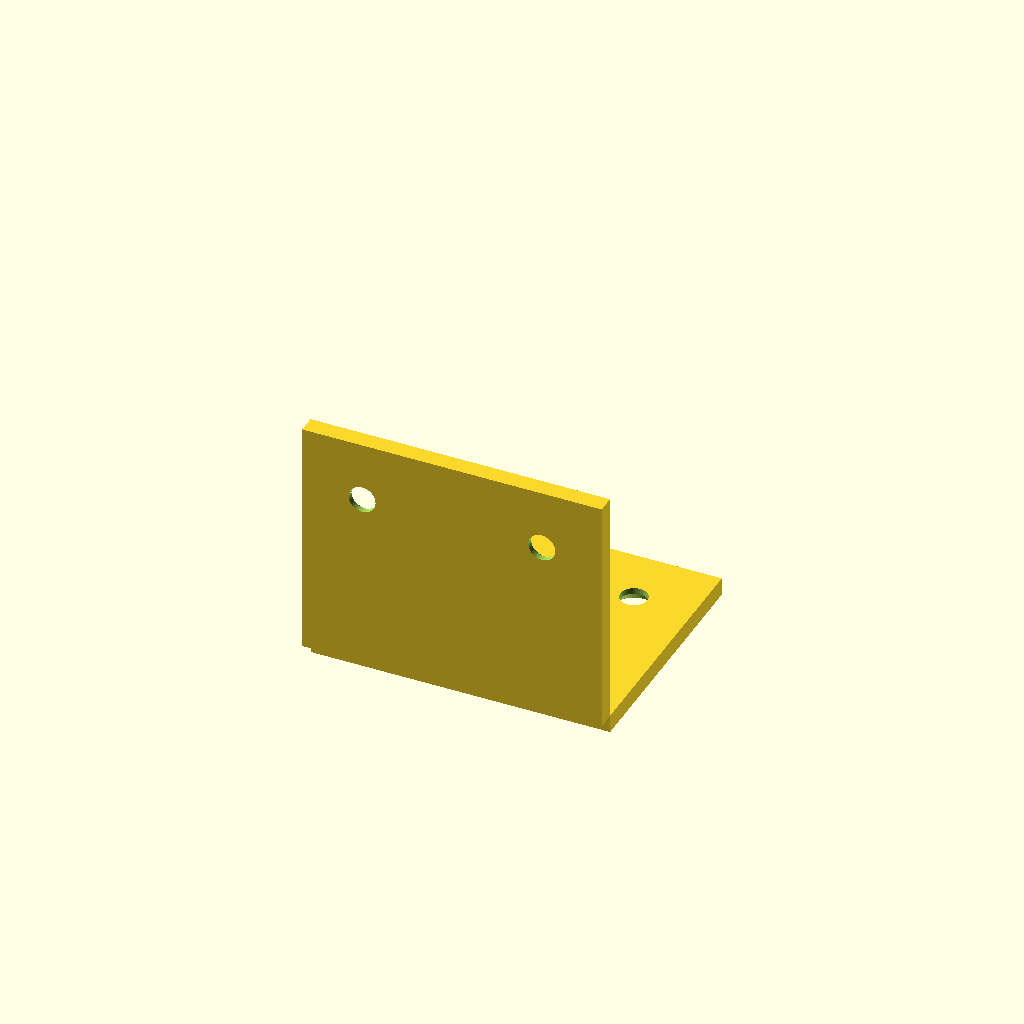
Cell 1: rendered with the file's own defaults.
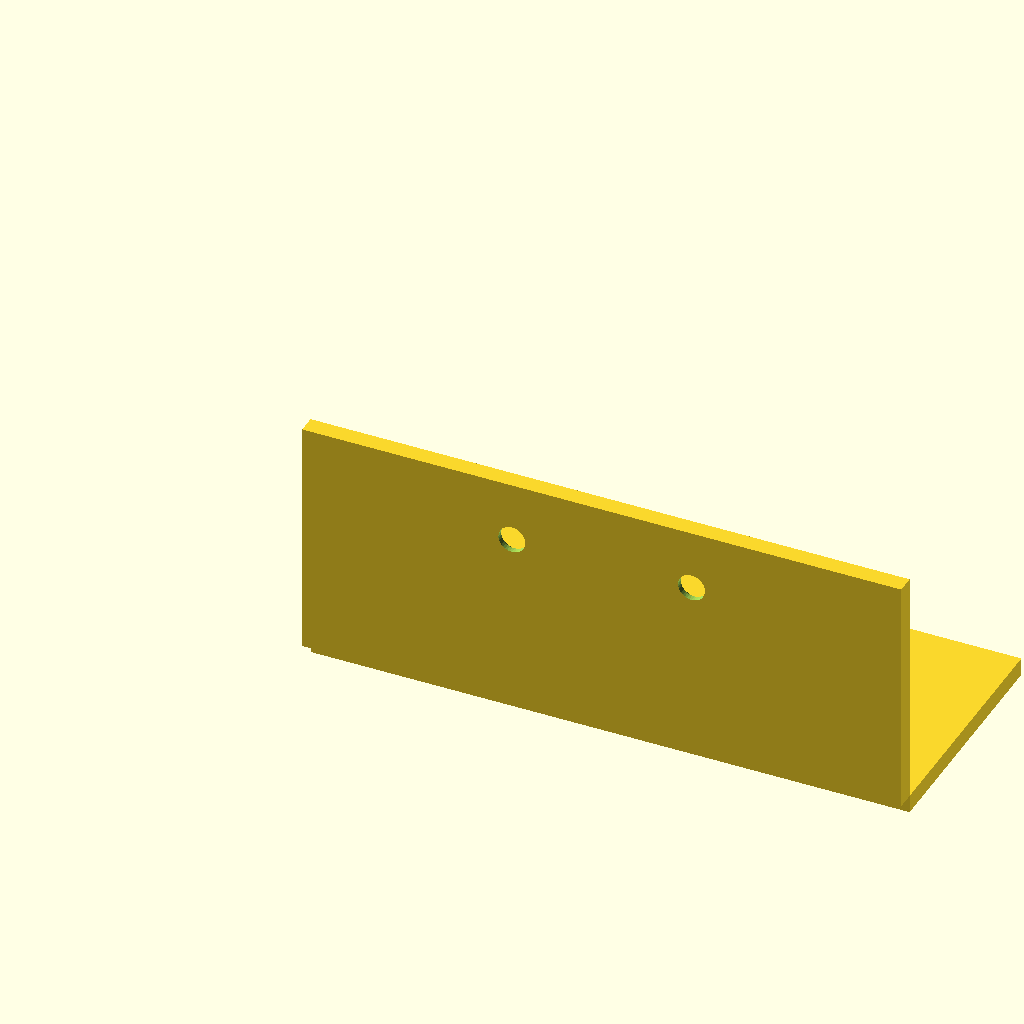
Cell 2: the same model with width = 100.
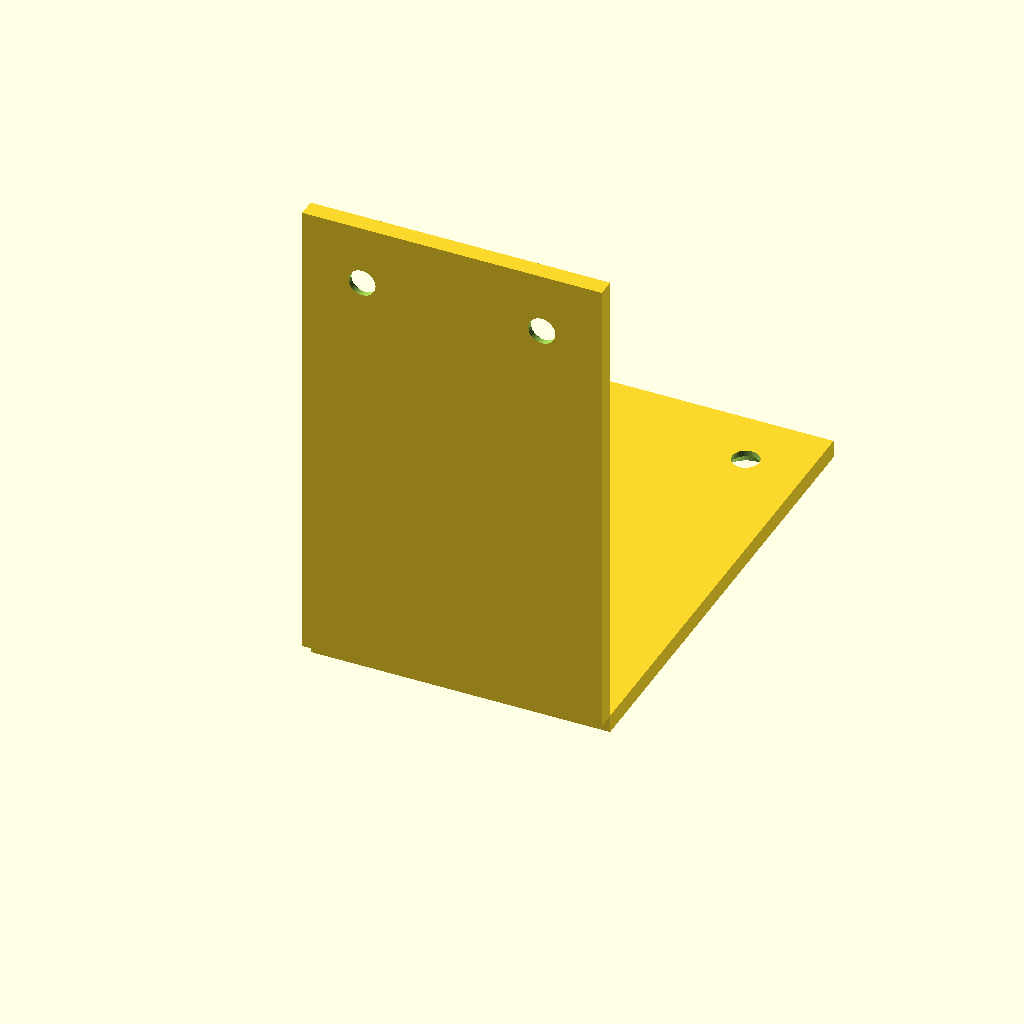
Cell 3 — flange set to 80, the other parameters unchanged.
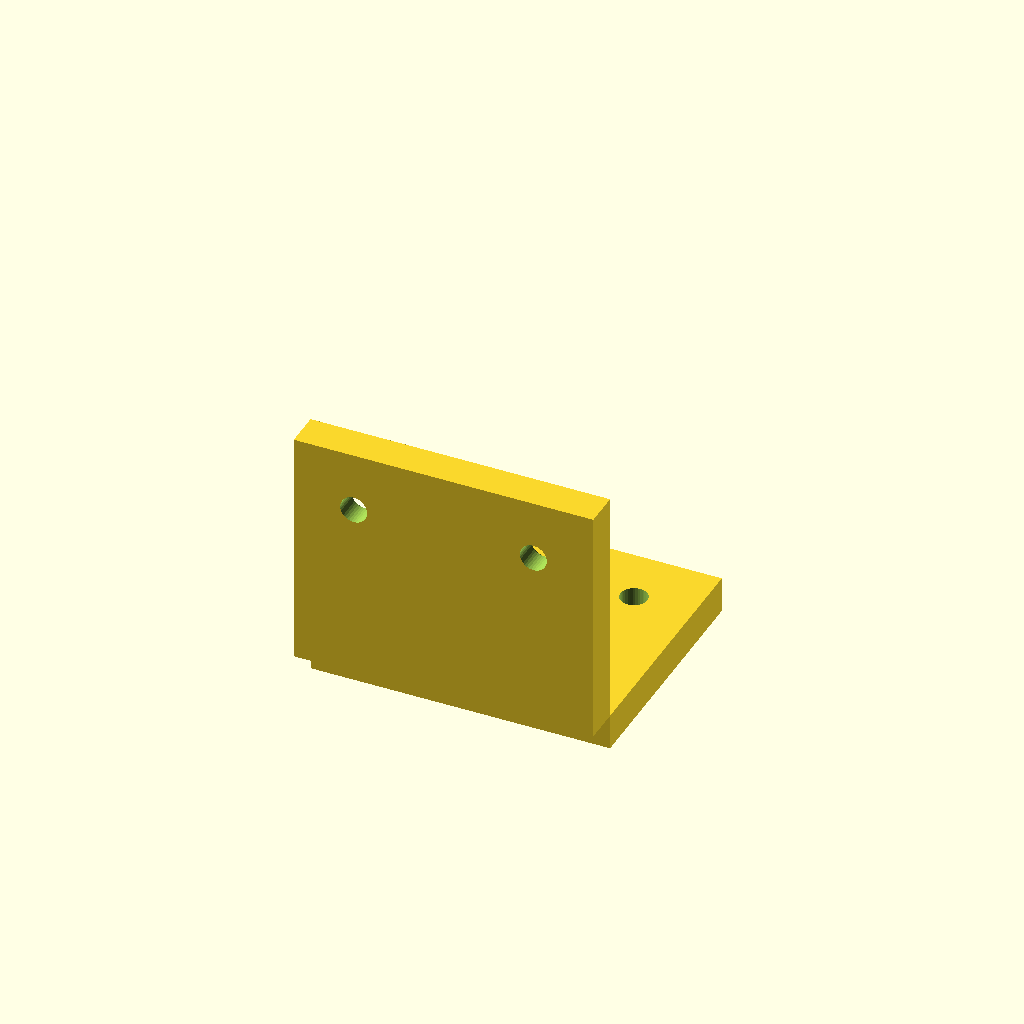
Cell 4: the same model with thickness = 6.
All cells are drawn from one camera (rotation 55°, 0°, 25°, orthographic, colour scheme Cornfield), so only the parameter changes between them.
OpenSCAD source file results/tier-2-l-bracket/bare_claude-opus-4-6-f1138a11684e-2026-10-06T19-29-56-604Z/final.scad:
// L-bracket parameters
width = 50;        // X direction
flange = 40;       // flange length (Y for horizontal, Z for vertical)
thickness = 3;     // plate thickness

// Hole parameters
hole_dia = 4.5;    // M4 through hole
csink_dia = 8;     // countersink diameter
csink_depth = 2;   // countersink depth
edge_offset = 10;  // distance from edge to hole center
hole_spacing = 30; // distance between two holes (symmetric about center)

module countersunk_hole() {
    // Through hole + countersink
    union() {
        // Through hole (tall enough to cut through)
        cylinder(d=hole_dia, h=thickness+2, center=true, $fn=36);
        // Countersink on top (positive Z side)
        translate([0, 0, thickness/2 - csink_depth + 0.01])
            cylinder(d1=hole_dia, d2=csink_dia, h=csink_depth, $fn=36);
    }
}

module horizontal_flange() {
    difference() {
        // Horizontal plate: X=[0,width], Y=[0,flange], Z=[-thickness,0]
        translate([0, 0, -thickness])
            cube([width, flange, thickness]);

        // Holes on horizontal flange
        // Center line X = width/2 = 25
        // Two holes at X = width/2 ± hole_spacing/2 = 10 and 40
        // Y = edge_offset from far edge: Y = flange - edge_offset = 30
        // Countersink faces downward (outside = -Z side)
        hole_x1 = (width - hole_spacing) / 2;
        hole_x2 = (width + hole_spacing) / 2;
        hole_y = flange - edge_offset;

        // Rotate so countersink faces -Z (outside of horizontal flange)
        translate([hole_x1, hole_y, -thickness/2])
            rotate([180, 0, 0])
                countersunk_hole();
        translate([hole_x2, hole_y, -thickness/2])
            rotate([180, 0, 0])
                countersunk_hole();
    }
}

module vertical_flange() {
    difference() {
        // Vertical plate: X=[0,width], Y=[-thickness,0], Z=[0,flange]
        translate([0, -thickness, 0])
            cube([width, thickness, flange]);

        // Holes on vertical flange
        // Center line X = width/2 = 25
        // Two holes at X = width/2 ± hole_spacing/2 = 10 and 40
        // Z = flange - edge_offset = 30
        // Countersink faces -Y (outside of vertical flange)
        hole_x1 = (width - hole_spacing) / 2;
        hole_x2 = (width + hole_spacing) / 2;
        hole_z = flange - edge_offset;

        // Rotate so countersink faces -Y (outside)
        translate([hole_x1, -thickness/2, hole_z])
            rotate([-90, 0, 0])
                countersunk_hole();
        translate([hole_x2, -thickness/2, hole_z])
            rotate([-90, 0, 0])
                countersunk_hole();
    }
}

// Assemble L-bracket
union() {
    horizontal_flange();
    vertical_flange();
}
Customizer parameters (derived from the source; name, type, default, range or options):
width: number, default 50
flange: number, default 40
thickness: number, default 3
hole_dia: number, default 4.5
csink_dia: number, default 8
csink_depth: number, default 2
edge_offset: number, default 10
hole_spacing: number, default 30
